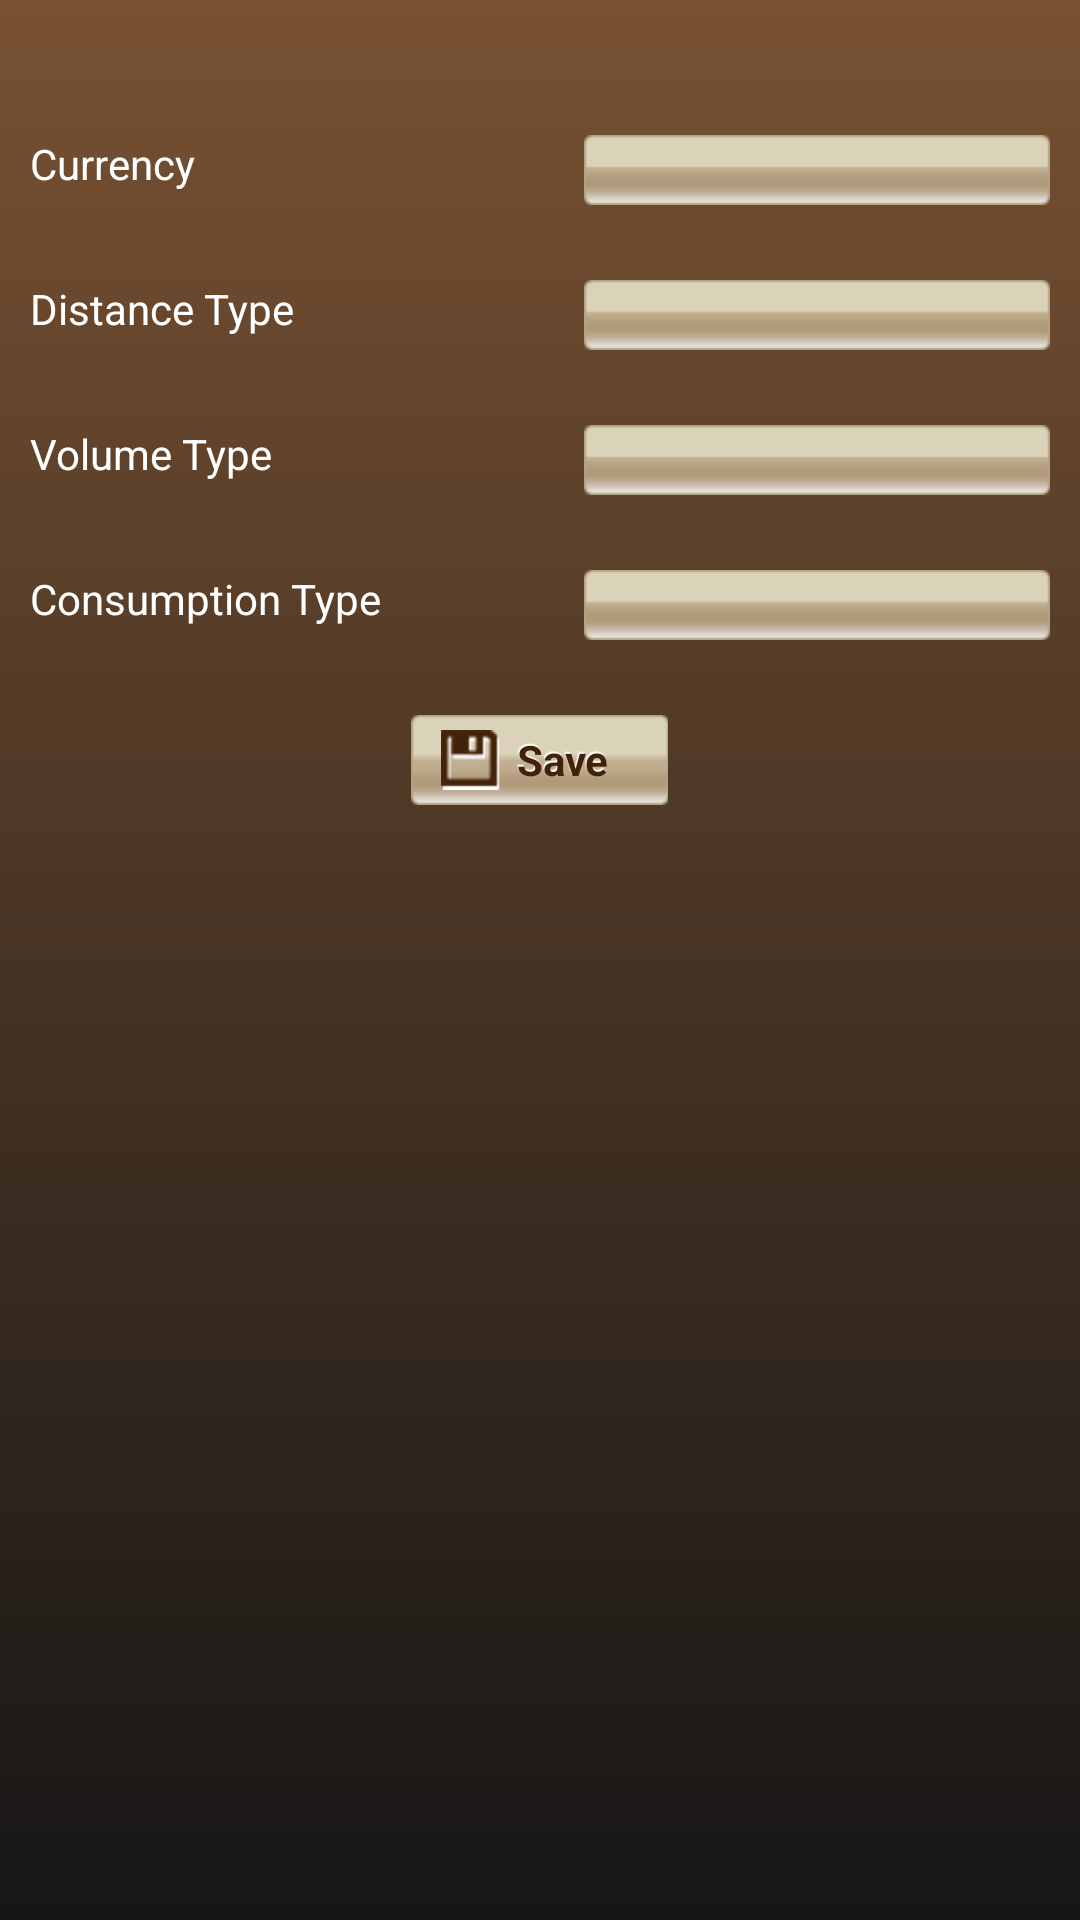

Here is an Android app screen rendered from its layout file. Give the layout XML and the strings, colors and styles it references.
<!-- AndroidManifest.xml: application theme Theme1 -->
<!-- res/layout/config.xml -->
<?xml version="1.0" encoding="utf-8"?>
<LinearLayout xmlns:android="http://schemas.android.com/apk/res/android"
    android:orientation="vertical"
    android:layout_width="fill_parent"
    android:layout_height="fill_parent" android:padding="5dip"  android:background="@drawable/activity_background"
    >
	<TableLayout android:layout_width="fill_parent" android:layout_height="wrap_content" android:layout_marginTop="10dip"
	android:layout_weight="0"
	>
		<TableRow android:layout_marginLeft="5dip"  android:layout_marginRight="5dip" android:layout_marginTop="30dip" android:layout_marginBottom="25dip" >
			<TextView android:layout_width="wrap_content" android:layout_height="wrap_content"
				android:text="Currency" android:layout_weight="2" android:textColor="@color/text_color"
			/>
			<Spinner android:layout_width="fill_parent" android:layout_height="wrap_content"
				android:layout_weight="4" android:id="@+id/currtype" android:prompt="@string/curr_prompt"
			/>			
		</TableRow>		
		<TableRow android:layout_marginLeft="5dip"  android:layout_marginRight="5dip" android:layout_marginBottom="25dip" >
			<TextView android:layout_width="wrap_content" android:layout_height="wrap_content"
				android:text="Distance Type" android:layout_weight="2" android:textColor="@color/text_color"
			/>
			<Spinner android:layout_width="fill_parent" android:layout_height="wrap_content"
				android:layout_weight="4" android:id="@+id/disttype" android:prompt="@string/dist_prompt"
			/>			
		</TableRow>
		<TableRow android:layout_marginLeft="5dip"  android:layout_marginRight="5dip" android:layout_marginBottom="25dip" >
			<TextView android:layout_width="wrap_content" android:layout_height="wrap_content"
				android:text="Volume Type" android:layout_weight="2" android:textColor="@color/text_color"
			/>
			<Spinner android:layout_width="fill_parent" android:layout_height="wrap_content"
				android:layout_weight="4" android:id="@+id/voltype" android:prompt="@string/fuel_prompt"
			/>
		</TableRow>
		<TableRow android:layout_marginLeft="5dip"  android:layout_marginRight="5dip" android:layout_marginBottom="25dip" >
			<TextView android:layout_width="wrap_content" android:layout_height="wrap_content"
				android:text="Consumption Type" android:layout_weight="2" android:textColor="@color/text_color"
			/>
			<Spinner android:layout_width="fill_parent" android:layout_height="wrap_content"
				android:layout_weight="4" android:id="@+id/consmtype" android:prompt="@string/consum_prompt"
			/>
		</TableRow>		
	</TableLayout>	
	
	<LinearLayout 
		android:layout_height="wrap_content" android:layout_width="fill_parent"
		android:gravity="center">	
		<Button android:layout_width="wrap_content" android:layout_height="wrap_content" 
			android:text="Save" android:layout_weight="0" android:id="@+id/saveconfig"
			android:drawableLeft="@drawable/save_btn" android:paddingLeft="10dip" android:paddingRight="20dip"
		/>		
	</LinearLayout>
</LinearLayout>
<!-- resources referenced by this layout -->
<resources>
  <color name="text_color">#ffffff</color>
  <!-- drawable activity_background (drawable-hdpi) -->
  <shape xmlns:android="http://schemas.android.com/apk/res/android"
      android:shape="rectangle">
      <gradient
          android:startColor="@color/topstartgradient"
          android:endColor="@color/topendgradient"
          android:angle="270"/>
  </shape>
  <!-- drawable save_btn: png bitmap (drawable-hdpi, 681 bytes) -->
  <string name="consum_prompt">Consumption</string>
  <string name="curr_prompt">Currency</string>
  <string name="dist_prompt">Distance</string>
  <string name="fuel_prompt">Fuel</string>
  <style name="Theme1" parent="android:style/Theme.NoTitleBar">
          <item name="android:buttonStyle">@style/Button</item>
        	<item name="android:spinnerStyle">@style/Spinner</item>
          <item name="android:imageButtonStyle">@style/Button</item>
      </style>
  <color name="topstartgradient">#785132</color>
  <color name="topendgradient">#161616</color>
  <style name="Button" parent="@android:style/Widget.Button">
          <item name="android:gravity">center_vertical|center_horizontal</item>
          <item name="android:textColor">@color/button_color</item>
          <item name="android:shadowColor">@color/buttontext_shadow_color</item>
          <item name="android:shadowDx">-1</item>
          <item name="android:shadowDy">-2</item>
          <item name="android:shadowRadius">0.2</item>
          <item name="android:background">@drawable/btn_bg</item>
          <item name="android:paddingTop">5dip</item>
          <item name="android:paddingBottom">5dip</item>
          <item name="android:focusable">true</item>
          <item name="android:clickable">true</item>
          <item name="android:textStyle">bold</item>
          <item name="android:drawablePadding">5dip</item>
      </style>
  <style name="Spinner" parent="@android:style/Widget.Spinner">
  		<item name="android:background">@drawable/btn_bg</item>
      	<item name="android:paddingTop">5dip</item>
          <item name="android:paddingBottom">5dip</item>
          <item name="android:drawablePadding">5dip</item>
      </style>
  <color name="button_color">#422208</color>
  <color name="buttontext_shadow_color">#ffffff</color>
</resources>
